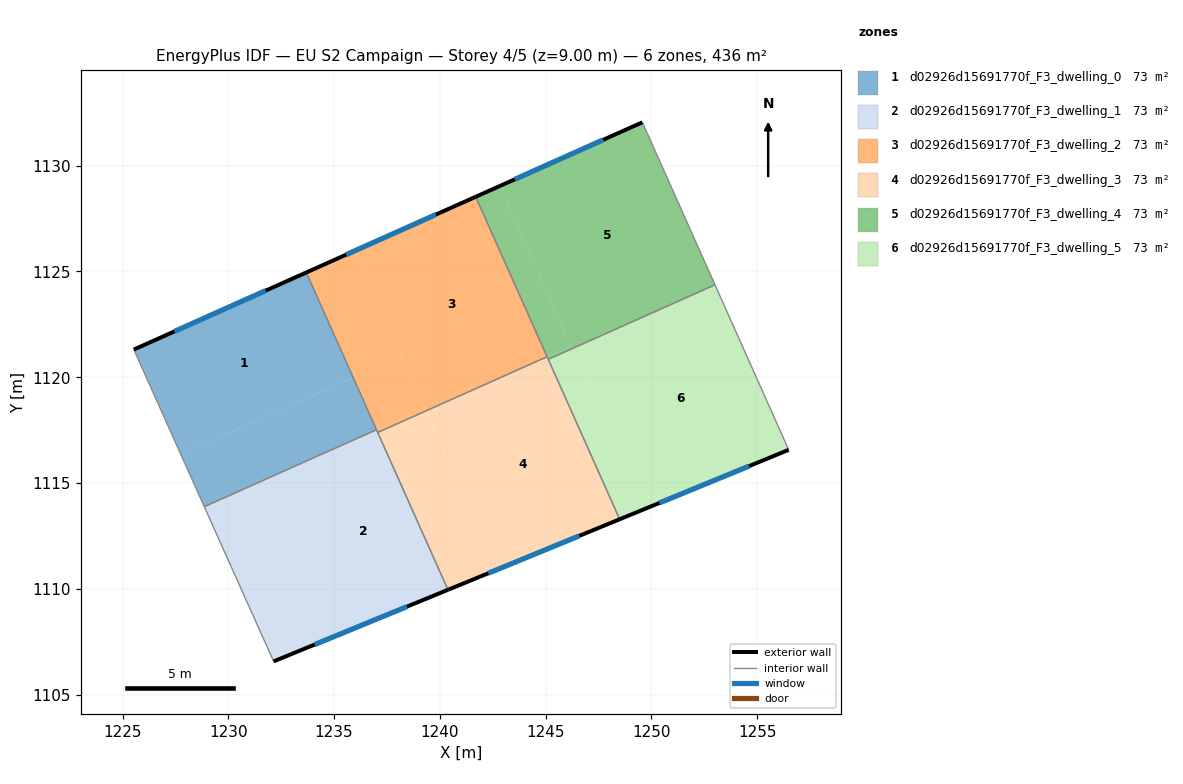
=== STOREY PLAN SPEC (per zone: floor XY polygon, exterior-wall plan segments, windows/doors) ===
zone 1: d02926d15691770f_F3_dwelling_0  (72.6 m²)
  floor: (1233.68, 1124.95) (1235.90, 1119.98) (1227.76, 1116.35) (1225.53, 1121.31)
  floor: (1235.90, 1119.98) (1237.01, 1117.52) (1228.86, 1113.88) (1227.76, 1116.35)
  exterior wall: (1233.68, 1124.95) – (1225.53, 1121.31)  [8.9 m]
    window: (1231.77, 1124.10) – (1227.45, 1122.16)  [7.5 m²]
  interior walls: 3
zone 2: d02926d15691770f_F3_dwelling_1  (72.6 m²)
  floor: (1237.03, 1117.47) (1240.38, 1109.95) (1235.69, 1108.02) (1232.39, 1115.40)
  floor: (1237.01, 1117.52) (1237.03, 1117.47) (1232.39, 1115.40) (1235.69, 1108.02) (1232.14, 1106.57) (1228.86, 1113.88)
  exterior wall: (1232.14, 1106.57) – (1240.39, 1109.95)  [8.9 m]
    window: (1234.08, 1107.36) – (1238.45, 1109.16)  [7.5 m²]
  interior walls: 4
zone 3: d02926d15691770f_F3_dwelling_2  (72.6 m²)
  floor: (1241.69, 1128.53) (1245.07, 1120.97) (1239.36, 1118.42) (1235.99, 1125.98)
  floor: (1235.99, 1125.98) (1238.21, 1121.01) (1235.90, 1119.98) (1233.68, 1124.95)
  floor: (1239.33, 1118.50) (1239.36, 1118.42) (1237.06, 1117.39) (1237.03, 1117.47)
  floor: (1238.20, 1121.01) (1239.33, 1118.50) (1237.03, 1117.47) (1235.90, 1119.98)
  exterior wall: (1241.69, 1128.53) – (1233.68, 1124.95)  [8.8 m]
    window: (1239.81, 1127.69) – (1235.56, 1125.79)  [7.4 m²]
  interior walls: 4
zone 4: d02926d15691770f_F3_dwelling_3  (72.6 m²)
  floor: (1245.08, 1120.94) (1248.50, 1113.29) (1242.72, 1110.91) (1239.38, 1118.39)
  floor: (1239.36, 1118.42) (1242.72, 1110.91) (1240.38, 1109.95) (1237.06, 1117.39)
  floor: (1245.07, 1120.97) (1245.08, 1120.94) (1239.38, 1118.39) (1239.36, 1118.42)
  exterior wall: (1240.39, 1109.95) – (1248.50, 1113.29)  [8.8 m]
    window: (1242.29, 1110.73) – (1246.60, 1112.50)  [7.4 m²]
  interior walls: 4
zone 5: d02926d15691770f_F3_dwelling_4  (72.6 m²)
  floor: (1249.58, 1132.05) (1253.01, 1124.37) (1246.26, 1121.36) (1242.83, 1129.04)
  floor: (1246.22, 1121.45) (1246.26, 1121.36) (1245.12, 1120.85) (1245.08, 1120.94)
  floor: (1242.83, 1129.04) (1246.22, 1121.45) (1245.08, 1120.94) (1241.69, 1128.53)
  exterior wall: (1249.58, 1132.05) – (1241.69, 1128.53)  [8.6 m]
    window: (1247.73, 1131.23) – (1243.54, 1129.36)  [7.3 m²]
  interior walls: 4
zone 6: d02926d15691770f_F3_dwelling_5  (72.6 m²)
  floor: (1246.26, 1121.36) (1249.65, 1113.76) (1248.50, 1113.29) (1245.12, 1120.85)
  floor: (1253.01, 1124.37) (1256.49, 1116.57) (1249.65, 1113.76) (1246.26, 1121.36)
  exterior wall: (1248.50, 1113.29) – (1256.49, 1116.57)  [8.6 m]
    window: (1250.38, 1114.06) – (1254.62, 1115.80)  [7.3 m²]
  interior walls: 3

=== DERIVED (storey summary) ===
Building: EU S2 Campaign
Storey: 4 of 5  (floor level z = 9.00 m)
Storey gross floor area: 435.9 m²
Zones on this storey: 6
  - d02926d15691770f_F3_dwelling_0: floor 72.6 m²; exterior wall 8.9 m (26.8 m²); 1 window(s) 7.5 m²; WWR 28.1%
  - d02926d15691770f_F3_dwelling_1: floor 72.6 m²; exterior wall 8.9 m (26.7 m²); 1 window(s) 7.5 m²; WWR 28.1%
  - d02926d15691770f_F3_dwelling_2: floor 72.6 m²; exterior wall 8.8 m (26.3 m²); 1 window(s) 7.4 m²; WWR 28.1%
  - d02926d15691770f_F3_dwelling_3: floor 72.6 m²; exterior wall 8.8 m (26.3 m²); 1 window(s) 7.4 m²; WWR 28.1%
  - d02926d15691770f_F3_dwelling_4: floor 72.6 m²; exterior wall 8.6 m (25.9 m²); 1 window(s) 7.3 m²; WWR 28.1%
  - d02926d15691770f_F3_dwelling_5: floor 72.6 m²; exterior wall 8.6 m (25.9 m²); 1 window(s) 7.3 m²; WWR 28.1%
Zone adjacency (shared interzone walls):
  - d02926d15691770f_F3_dwelling_0 ↔ d02926d15691770f_F3_dwelling_1
  - d02926d15691770f_F3_dwelling_0 ↔ d02926d15691770f_F3_dwelling_2
  - d02926d15691770f_F3_dwelling_1 ↔ d02926d15691770f_F3_dwelling_2
  - d02926d15691770f_F3_dwelling_1 ↔ d02926d15691770f_F3_dwelling_3
  - d02926d15691770f_F3_dwelling_2 ↔ d02926d15691770f_F3_dwelling_3
  - d02926d15691770f_F3_dwelling_2 ↔ d02926d15691770f_F3_dwelling_4
  - d02926d15691770f_F3_dwelling_3 ↔ d02926d15691770f_F3_dwelling_4
  - d02926d15691770f_F3_dwelling_3 ↔ d02926d15691770f_F3_dwelling_5
  - d02926d15691770f_F3_dwelling_4 ↔ d02926d15691770f_F3_dwelling_5